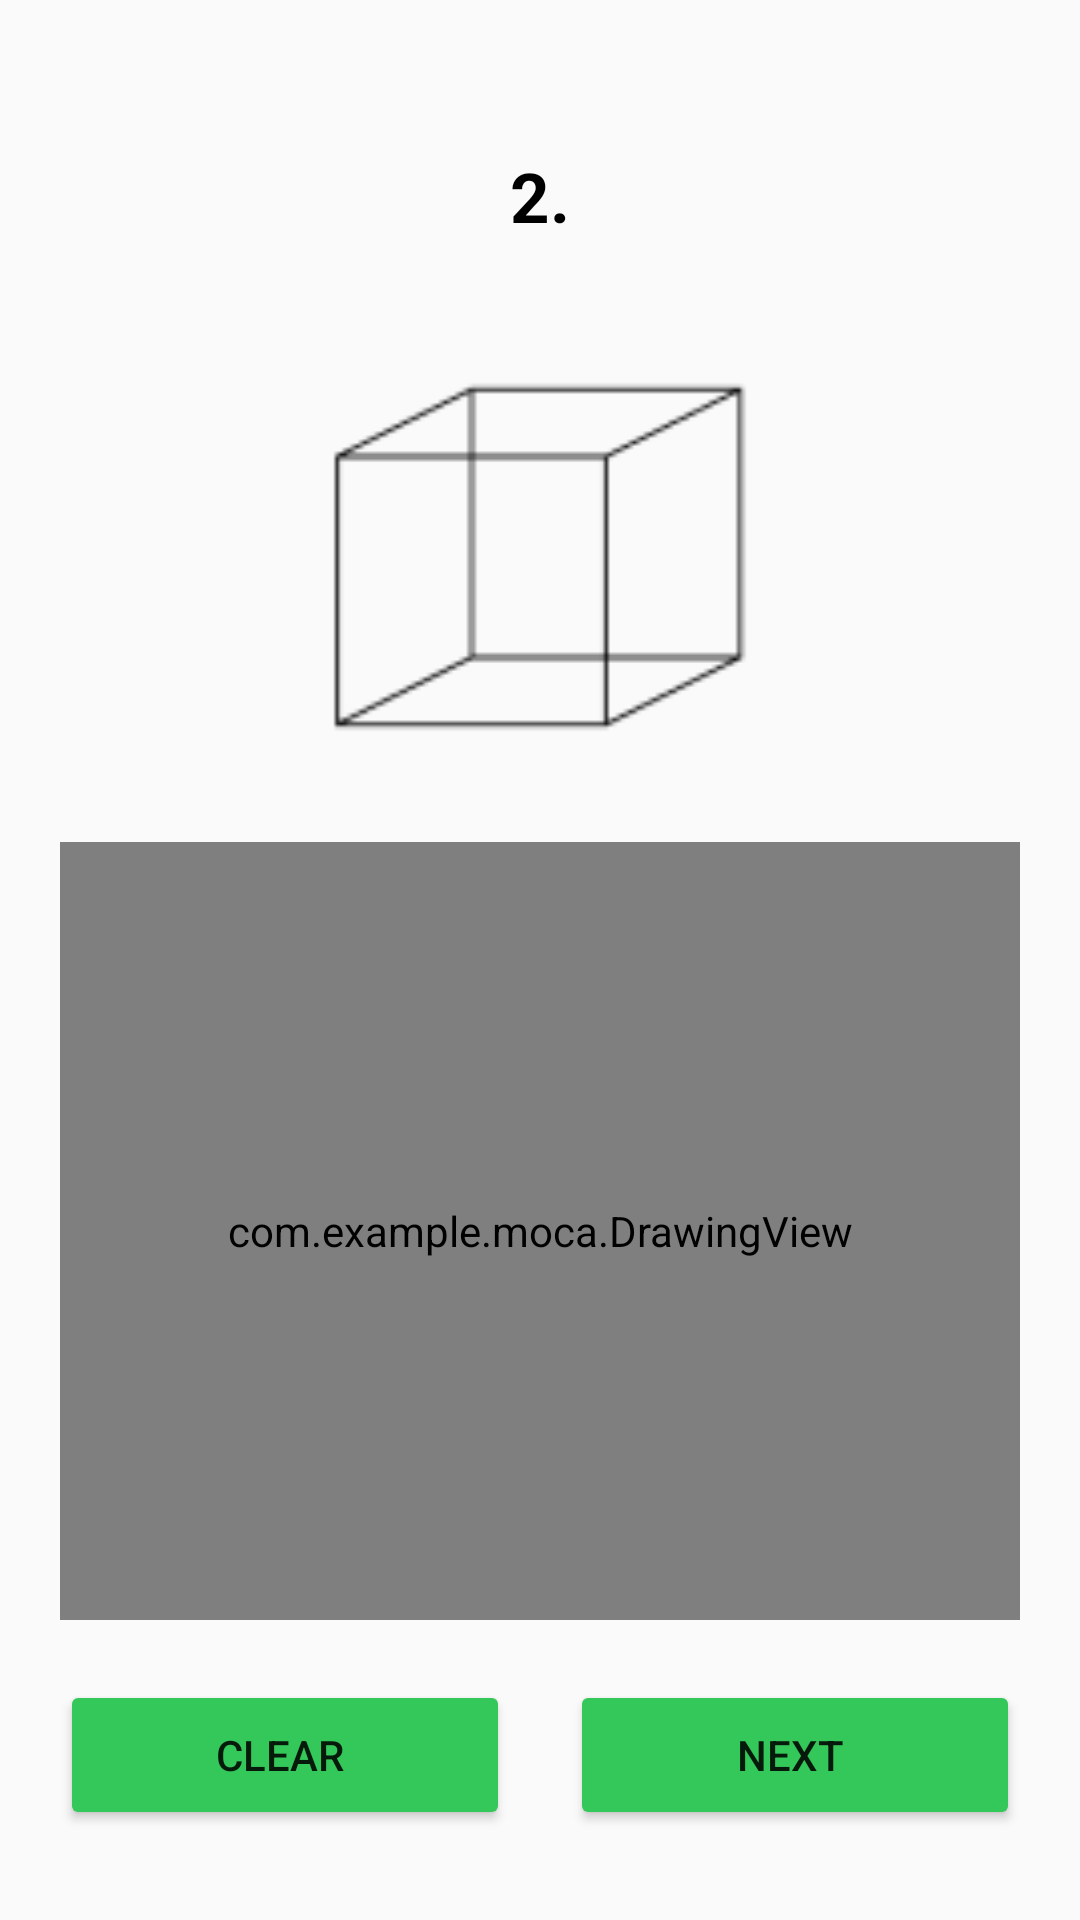

Layout XML and referenced resources for this Android screen:
<!-- AndroidManifest.xml: application theme Theme.MOCA -->
<!-- res/layout/activity_q2.xml -->
<?xml version="1.0" encoding="utf-8"?>
<LinearLayout xmlns:android="http://schemas.android.com/apk/res/android"
    xmlns:app="http://schemas.android.com/apk/res-auto"
    xmlns:tools="http://schemas.android.com/tools"
    android:layout_width="match_parent"
    android:layout_height="match_parent"
    android:orientation="vertical"
    tools:context=".q2">



    <TextView
        android:layout_width="wrap_content"
        android:layout_height="wrap_content"
        android:layout_gravity="center"
        android:id="@+id/ques_image1"
        android:layout_marginTop="50dp"
        android:text="2."
        android:textColor="@color/black"
        android:textSize="23dp"
        android:textStyle="bold" />

    <ImageView
        android:layout_width="150dp"
        android:layout_height="150dp"
        android:layout_gravity="center"
        android:layout_marginTop="30dp"
        android:src="@drawable/cube" />

    <com.example.moca.DrawingView
        android:id="@+id/drawingView"
        android:layout_width="match_parent"
        android:layout_height="0dp"
        android:layout_gravity="center"
        android:layout_margin="20dp"
        android:layout_weight="1"
        android:background="#D9D9D9" />

    <LinearLayout
        android:layout_width="match_parent"
        android:layout_height="wrap_content"
        android:layout_marginBottom="30dp"
        android:gravity="center"
        android:orientation="horizontal">

        <Button
            android:id="@+id/clearDrawing"
            android:layout_width="150dp"
            android:layout_height="50dp"
            android:layout_marginRight="20dp"
            android:backgroundTint="#34C759"
            android:text="Clear "
            app:cornerRadius="20dp" />

        <Button
            android:id="@+id/save_Drawing"
            android:layout_width="150dp"
            android:layout_height="50dp"
            android:backgroundTint="#34C759"
            android:text="Next "
            app:cornerRadius="20dp" />
    </LinearLayout>
</LinearLayout>
<!-- resources referenced by this layout -->
<resources>
  <color name="black">#FF000000</color>
  <!-- drawable cube: png bitmap (drawable, 1460 bytes) -->
  <style name="Theme.MOCA" parent="Base.Theme.MOCA">
          
      </style>
  <style name="Base.Theme.MOCA" parent="Theme.AppCompat.DayNight.NoActionBar">
          
          
          
      </style>
</resources>
